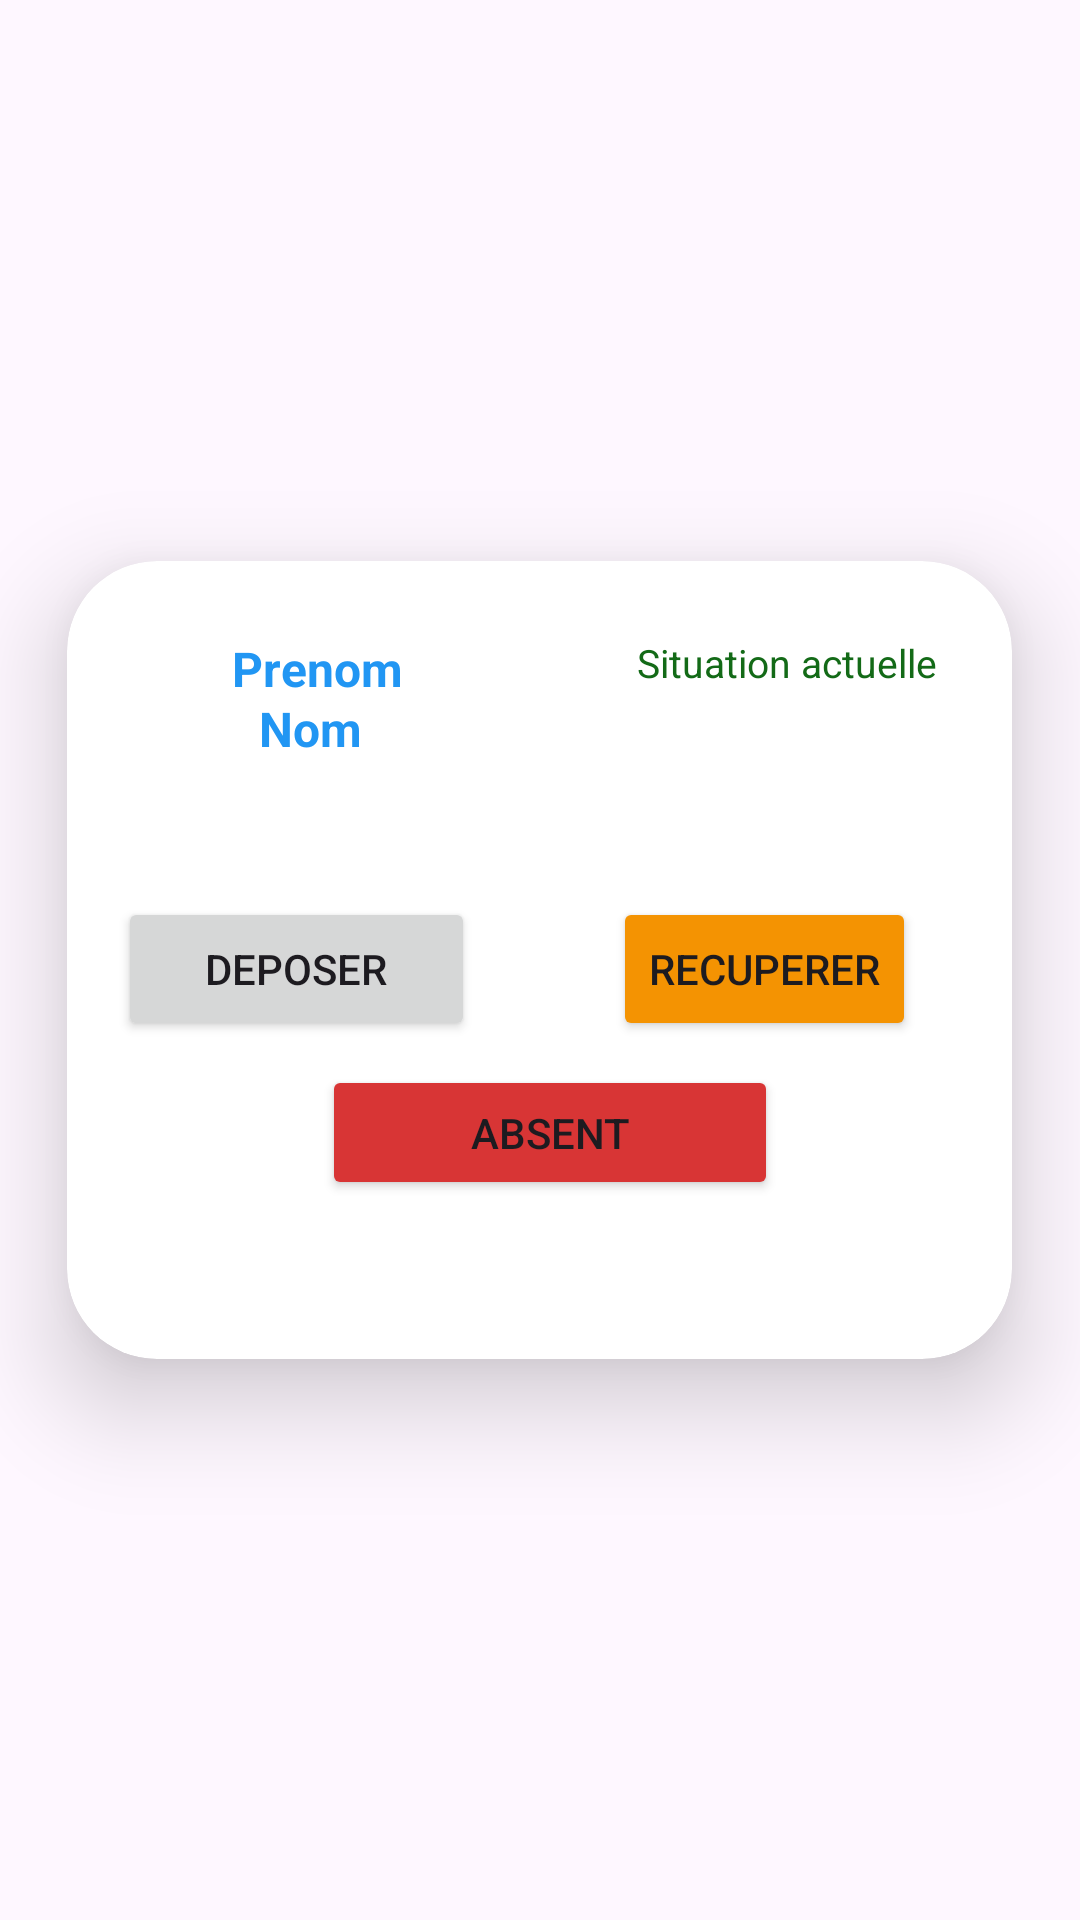

The Android layout XML behind this screen, and the referenced resources:
<!-- AndroidManifest.xml: application theme Theme.Android_Front -->
<!-- res/layout/list_eleve_item.xml -->
<?xml version="1.0" encoding="utf-8"?>
<LinearLayout xmlns:android="http://schemas.android.com/apk/res/android"
    xmlns:app="http://schemas.android.com/apk/res-auto"
    android:layout_width="match_parent"
    android:layout_height="match_parent"
    android:orientation="horizontal"
    android:gravity="center">

    <androidx.cardview.widget.CardView
        android:layout_width="315dp"
        android:layout_height="266dp"
        app:cardCornerRadius="30dp"
        app:cardElevation="20dp">

        <ImageView
            android:id="@+id/imageEnfant"
            android:layout_width="56dp"
            android:layout_height="38dp"
            android:layout_marginTop="28dp"
            app:srcCompat="@drawable/enfants" />

        <TextView
            android:id="@+id/eleveListItem_name"
            android:layout_width="wrap_content"
            android:layout_height="wrap_content"
            android:layout_marginLeft="64dp"
            android:layout_marginTop="45dp"
            android:text="Nom"
            android:textAlignment="center"
            android:textColor="@color/blue"
            android:textSize="16sp"
            android:textStyle="bold" />

        <TextView
            android:id="@+id/eleveListItem_cne"
            android:layout_width="114dp"
            android:layout_height="wrap_content"
            android:layout_marginLeft="183dp"
            android:layout_marginTop="25dp"
            android:text="@string/situation"
            android:textAlignment="center"
            android:textColor="@color/green"
            android:textSize="13sp"

            app:layout_constraintEnd_toEndOf="parent"
            app:layout_constraintTop_toTopOf="parent" />

        <TextView
            android:id="@+id/eleveListItem_prenom"
            android:layout_width="wrap_content"
            android:layout_height="wrap_content"
            android:layout_marginLeft="55dp"
            android:layout_marginTop="25dp"
            android:text="Prenom"
            android:textAlignment="center"
            android:textColor="@color/blue"
            android:textSize="16sp"
            android:textStyle="bold" />

        <Button
            android:id="@+id/buttonDeposer"
            android:layout_width="119dp"
            android:layout_height="wrap_content"
            android:layout_marginLeft="17dp"
            android:layout_marginTop="112dp"
            android:text="@string/Deposer"
            app:layout_constraintEnd_toEndOf="parent"
            app:layout_constraintTop_toTopOf="parent" />

        <Button
            android:id="@+id/buttonRecuperer"
            android:layout_width="wrap_content"
            android:layout_height="wrap_content"
            android:layout_marginLeft="182dp"
            android:layout_marginTop="112dp"
            android:backgroundTint="@color/orange"
            android:text="@string/Recuperer"
            app:layout_constraintEnd_toStartOf="@+id/buttonDeposer"
            app:layout_constraintStart_toStartOf="parent"
            app:layout_constraintTop_toTopOf="parent" />

        <Button
            android:id="@+id/buttonAbsent"
            android:layout_width="152dp"
            android:layout_height="45dp"
            android:layout_marginLeft="85dp"
            android:layout_marginTop="168dp"
            android:backgroundTint="@color/red2"
            android:text="@string/Absent"
            app:layout_constraintEnd_toEndOf="parent"
            app:layout_constraintHorizontal_bias="0.5"
            app:layout_constraintStart_toStartOf="parent"
            app:layout_constraintTop_toTopOf="parent" />

    </androidx.cardview.widget.CardView>

</LinearLayout>
<!-- resources referenced by this layout -->
<resources>
  <color name="blue">#2196F3</color>
  <color name="green">#136A17</color>
  <color name="orange">#F49302</color>
  <color name="red2">#D83535</color>
  <string name="Absent">Absent</string>
  <string name="Deposer">Deposer</string>
  <string name="Recuperer">Recuperer</string>
  <string name="situation">Situation actuelle</string>
  <style name="Theme.Android_Front" parent="Base.Theme.Android_Front" />
  <style name="Base.Theme.Android_Front" parent="Theme.Material3.DayNight.NoActionBar">
          
          
      </style>
</resources>
